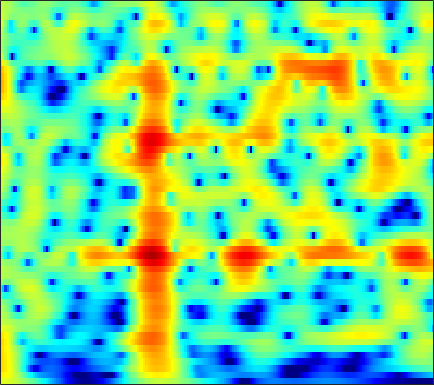

Source data for this figure (header and first rows):
4.1838, 4.1579, 4.0651, 3.9028, 3.7389, 3.464, 3.1255, 2.8315, 2.3862, 1.883, 1.3251, 0.87194, 0.2254, -0.46741, -1.0168, -1.7825, -2.587, -3.2162, -4.0839, -4.984, -5.9156, -6.6353, -7.6243, -8.6453
6.173, 5.985, 5.636, 5.171, 4.746, 4.075, 3.284, 2.612, 1.609, 0.4865, -0.7513, -1.748, -3.151, -4.603, -5.689, -7.064, -8.269, -9.013, -9.771, -10.3, -10.68, -10.93, -11.26, -11.66
7.31, 6.991, 6.432, 5.712, 5.063, 4.043, 2.835, 1.795, 0.2101, -1.63, -3.776, -5.624, -8.487, -11.91, -14.82, -18.22, -18.41, -16.99, -15.13, -13.81, -12.96, -12.58, -12.33, -12.31
7.353, 6.997, 6.383, 5.607, 4.918, 3.858, 2.637, 1.617, 0.126, -1.5, -3.233, -4.579, -6.387, -8.154, -9.402, -10.9, -12.13, -12.84, -13.47, -13.73, -13.69, -13.56, -13.36, -13.25
7.319, 6.95, 6.321, 5.541, 4.861, 3.831, 2.667, 1.709, 0.3185, -1.204, -2.87, -4.227, -6.22, -8.488, -10.45, -13.58, -17.7, -21.6, -24.24, -20.28, -16.8, -14.97, -13.25, -12.12
7.172, 6.718, 5.966, 5.058, 4.284, 3.147, 1.918, 0.9623, -0.3211, -1.569, -2.746, -3.564, -4.568, -5.479, -6.099, -6.819, -7.399, -7.709, -7.956, -8.008, -7.904, -7.756, -7.527, -7.331
7.684, 7.111, 6.13, 4.874, 3.726, 1.881, -0.3711, -2.358, -5.337, -8.063, -8.876, -8.076, -6.514, -5.212, -4.499, -3.847, -3.476, -3.329, -3.268, -3.338, -3.53, -3.741, -4.09, -4.471
6.891, 6.478, 5.72, 4.707, 3.767, 2.261, 0.4591, -1.048, -3.085, -4.607, -4.932, -4.442, -3.414, -2.439, -1.875, -1.365, -1.131, -1.134, -1.355, -1.826, -2.567, -3.321, -4.617, -6.237
4.253, 4.185, 3.941, 3.546, 3.172, 2.599, 1.986, 1.538, 1.011, 0.6091, 0.3528, 0.2457, 0.1759, 0.1467, 0.1185, 0.02655, -0.1728, -0.4238, -0.9231, -1.633, -2.569, -3.447, -4.903, -6.66
2.638, 2.668, 2.542, 2.268, 2.002, 1.611, 1.233, 0.9952, 0.7726, 0.6721, 0.6833, 0.7456, 0.8608, 0.9721, 1.027, 1.027, 0.9213, 0.7543, 0.402, -0.1109, -0.7731, -1.373, -2.338, -3.45
2.562, 2.272, 1.65, 0.7708, -0.03726, -1.246, -2.427, -3.096, -3.365, -2.836, -1.816, -0.9598, 0.113, 1.003, 1.529, 2.024, 2.303, 2.387, 2.334, 2.091, 1.674, 1.262, 0.5619, -0.3245
2.297, 1.696, 0.6455, -0.7706, -2.164, -4.684, -8.528, -13.09, -17.05, -9.885, -5.319, -3.04, -0.8505, 0.6936, 1.543, 2.361, 2.873, 3.086, 3.172, 3.054, 2.736, 2.404, 1.854, 1.137
0.7986, 0.1924, -0.6018, -1.355, -1.889, -2.524, -2.969, -3.082, -2.867, -2.235, -1.305, -0.5253, 0.4623, 1.293, 1.785, 2.274, 2.566, 2.649, 2.588, 2.37, 1.998, 1.623, 1.042, 0.4003
-2.138, -3.356, -4.452, -4.512, -3.97, -2.916, -1.814, -1.055, -0.1389, 0.6833, 1.4, 1.866, 2.37, 2.737, 2.904, 2.969, 2.857, 2.655, 2.238, 1.678, 1.02, 0.4418, -0.3807, -1.122
-4.275, -7.986, -14.2, -10.6, -6.675, -3.187, -0.886, 0.3596, 1.607, 2.536, 3.211, 3.556, 3.841, 3.935, 3.885, 3.617, 3.1, 2.56, 1.603, 0.3268, -1.223, -2.556, -4.493, -6.104
0.9915, 0.34, -0.2185, -0.2865, -0.03657, 0.5155, 1.15, 1.609, 2.151, 2.559, 2.83, 2.955, 3.004, 2.899, 2.712, 2.314, 1.707, 1.073, -0.05937, -1.631, -3.76, -5.796, -9.711, -15.41
2.515, 2.231, 1.903, 1.672, 1.57, 1.481, 1.412, 1.37, 1.318, 1.224, 1.089, 0.9911, 0.8564, 0.7033, 0.5606, 0.3639, 0.103, -0.1884, -0.6917, -1.338, -2.186, -2.788, -3.472, -4.053
2.499, 2.298, 2.038, 1.768, 1.554, 1.245, 0.8966, 0.5689, 0.003068, -0.6554, -1.379, -1.88, -2.355, -2.418, -2.2, -1.726, -1.213, -0.8566, -0.498, -0.2256, -0.1972, -0.2482, -0.2006, -0.2146
1.539, 1.248, 0.8523, 0.5481, 0.4081, 0.3399, 0.2149, -0.06992, -0.8657, -2.285, -4.697, -7.571, -13.31, -12.72, -8.343, -4.485, -2.161, -0.9703, 0.1122, 0.7678, 1.338, 1.586, 1.769, 2.03
-0.507, -2.197, -5.625, -8.293, -6.663, -3.255, -1.025, -0.06606, 0.4574, 0.1095, -0.8087, -1.704, -2.781, -2.742, -2.111, -1.076, -0.2042, 0.1734, 0.2881, 0.009473, -0.07751, 0.1429, 0.551, 1.267
0.3517, -0.8762, -2.667, -3.571, -3.092, -1.448, 0.1531, 1.067, 1.887, 2.255, 2.331, 2.236, 1.99, 1.691, 1.426, 0.86, 0.03324, -0.9327, -2.831, -5.941, -12.13, -18.5, -10.66, -5.091
1.642, 1.363, 1.06, 0.921, 0.9781, 1.177, 1.486, 1.723, 1.95, 2.111, 2.122, 2.021, 1.792, 1.354, 0.9324, 0.2198, -0.7733, -1.692, -3.06, -4.601, -6.146, -6.477, -6.218, -5.047
1.692, 1.64, 1.589, 1.582, 1.616, 1.683, 1.783, 1.863, 1.937, 1.978, 1.935, 1.845, 1.633, 1.289, 0.9377, 0.3743, -0.3352, -0.9128, -1.795, -2.558, -3.352, -3.832, -4.135, -4.355
1.182, 1.214, 1.271, 1.343, 1.396, 1.524, 1.675, 1.802, 1.999, 2.139, 2.237, 2.263, 2.181, 2.01, 1.776, 1.321, 0.7464, 0.1991, -0.674, -1.69, -2.751, -3.725, -4.964, -6.089
0.1162, 0.1231, 0.06773, 0.002833, 0.0004226, 0.152, 0.4866, 0.8398, 1.414, 1.979, 2.491, 2.794, 3.048, 3.137, 3.074, 2.8, 2.32, 1.786, 0.8907, -0.416, -1.948, -3.546, -6.345, -10.36
-1.771, -2.144, -3.104, -4.378, -5.255, -5.697, -4.683, -3.295, -1.411, 0.2734, 1.622, 2.393, 3.184, 3.641, 3.817, 3.83, 3.553, 3.196, 2.511, 1.511, 0.2677, -0.7916, -2.537, -4.249
-2.994, -3.865, -5.754, -8.897, -12.65, -18.05, -12.11, -8.061, -4.386, -1.83, 0.02438, 1.101, 2.182, 2.928, 3.272, 3.479, 3.426, 3.227, 2.743, 2.17, 1.343, 0.7877, -0.004438, -0.6615
-1.472, -2.177, -3.234, -4.409, -5.101, -5.556, -5.224, -4.505, -3.225, -1.712, -0.3132, 0.6492, 1.678, 2.448, 2.835, 3.071, 3.049, 2.834, 2.322, 1.628, 0.7886, 0.08295, -0.6705, -1.28
1.305, 0.524, -0.7646, -2.29, -3.5, -4.992, -5.723, -5.39, -3.962, -2.071, -0.2731, 0.8867, 2.127, 2.985, 3.399, 3.635, 3.496, 3.154, 2.378, 1.105, -0.5258, -2.252, -4.728, -7.08
3.185, 2.248, 0.5466, -1.74, -4.146, -8.922, -18.66, -15.26, -7.326, -3.248, -0.5955, 0.8145, 2.186, 3.1, 3.494, 3.717, 3.534, 3.166, 2.356, 0.9652, -0.819, -2.779, -5.982, -9.557
3.419, 2.672, 1.495, 0.146, -0.8888, -2.153, -2.895, -2.941, -2.365, -1.401, -0.3325, 0.3842, 1.17, 1.733, 1.998, 2.11, 1.994, 1.717, 1.138, 0.3612, -0.5975, -1.315, -2.289, -2.927
3.973, 3.385, 2.522, 1.621, 0.9678, 0.2066, -0.3428, -0.5956, -0.666, -0.519, -0.2104, 0.07449, 0.4817, 0.7761, 0.945, 1.004, 0.9013, 0.7, 0.2389, -0.2561, -0.9953, -1.45, -2.166, -2.697
5.241, 4.573, 3.573, 2.483, 1.623, 0.5166, -0.4563, -1.017, -1.387, -1.312, -0.9238, -0.5066, 0.08945, 0.5825, 0.8436, 1.016, 0.928, 0.764, 0.2608, -0.3842, -1.348, -2.093, -3.206, -4.232
6.729, 5.864, 4.535, 2.919, 1.513, -0.7808, -3.52, -5.761, -7.49, -6.034, -3.514, -1.838, -0.2364, 0.9577, 1.497, 1.931, 1.958, 1.74, 1.208, 0.1084, -1.223, -2.735, -4.972, -8.077
6.529, 5.625, 4.237, 2.647, 1.228, -1.039, -4.025, -6.627, -8.845, -6.679, -3.56, -1.754, 0.1093, 1.296, 1.933, 2.376, 2.513, 2.287, 1.768, 0.6835, -0.6577, -2.293, -4.844, -8.611
4.064, 3.119, 1.903, 0.9891, 0.4153, -0.1319, -0.6114, -0.8063, -0.8987, -0.6368, -0.07421, 0.349, 0.9697, 1.419, 1.742, 2.008, 2.141, 2.169, 1.844, 1.473, 0.5682, -0.213, -1.62, -3.33
-0.03586, -2.492, -5.269, -5.137, -3.398, -1.389, 0.05141, 0.6969, 1.22, 1.368, 1.238, 1.058, 0.5734, 0.299, 0.1656, 0.487, 1.042, 1.617, 2.19, 2.58, 2.484, 2.402, 1.796, 1.031
-1.612, -3.757, -6.441, -5.721, -3.597, -1.19, 0.3939, 1.054, 1.403, 1.124, 0.1403, -1.087, -3.713, -7.846, -11.32, -8.733, -4.025, -1.694, 0.5666, 1.79, 2.714, 2.961, 3.094, 2.97
-0.3201, -0.328, -0.2591, -0.05982, 0.2432, 0.6937, 1.001, 1.115, 0.9241, 0.3664, -0.6091, -1.717, -3.493, -5.456, -6.454, -5.853, -4.032, -2.554, -1.056, 0.1666, 0.9596, 1.31, 1.652, 1.716
0.4275, 0.8539, 1.275, 1.529, 1.655, 1.733, 1.675, 1.576, 1.261, 0.8056, 0.2504, -0.2789, -0.9308, -1.502, -1.802, -1.892, -1.74, -1.554, -1.234, -0.8461, -0.6802, -0.5169, -0.4076, -0.4084
2.097, 2.387, 2.63, 2.743, 2.728, 2.608, 2.399, 2.163, 1.804, 1.368, 0.8798, 0.5164, 0.005443, -0.4907, -0.7974, -1.206, -1.527, -1.809, -2.023, -2.322, -2.626, -2.753, -3.022, -3.154
4.173, 4.189, 4.092, 3.884, 3.658, 3.275, 2.824, 2.433, 1.905, 1.348, 0.7644, 0.3541, -0.2214, -0.7899, -1.225, -1.859, -2.544, -3.043, -3.818, -4.734, -5.482, -6.178, -6.904, -7.37
6.123, 5.858, 5.386, 4.763, 4.226, 3.438, 2.574, 1.94, 1.092, 0.3097, -0.3681, -0.859, -1.45, -2.015, -2.521, -3.209, -4.084, -4.805, -6.141, -7.635, -9.406, -11.16, -13.25, -15.24
7.879, 7.334, 6.425, 5.296, 4.304, 2.819, 1.208, 0.006738, -1.499, -2.631, -3.321, -3.628, -3.835, -4.063, -4.284, -4.74, -5.425, -6.198, -7.63, -9.264, -11.9, -14.51, -19.11, -27.47
9.191, 8.433, 7.106, 5.435, 3.916, 1.409, -1.668, -4.469, -8.814, -11.86, -11.09, -9.45, -7.891, -6.973, -6.491, -6.368, -6.546, -7.021, -7.695, -8.887, -10.74, -11.96, -13.96, -16.17
9.503, 8.635, 7.172, 5.298, 3.593, 0.8697, -2.511, -5.594, -10.27, -13.65, -13.45, -12.46, -11.21, -10.13, -9.51, -8.688, -8.238, -8.092, -8.113, -8.943, -9.909, -10.44, -11.77, -12.95
9.241, 8.35, 6.942, 5.241, 3.769, 1.613, -0.7409, -2.686, -5.273, -7.941, -10.66, -13.37, -16.98, -17.43, -14.97, -11.59, -9.589, -8.691, -8.691, -9.202, -10.04, -11.39, -13.2, -13.79
8.786, 7.859, 6.359, 4.693, 3.41, 1.704, 0.004811, -1.274, -2.954, -4.931, -7.216, -9.238, -11.75, -12.18, -10.79, -8.547, -6.916, -6.42, -6.299, -6.848, -8.477, -11.04, -16.39, -25.04
7.253, 5.966, 3.843, 1.408, -0.3521, -2.074, -2.776, -2.797, -2.615, -2.622, -2.818, -2.997, -3.071, -3.004, -2.851, -2.427, -2.023, -1.954, -1.894, -2.081, -2.634, -3.304, -3.914, -3.98
4.134, 2.443, -0.5583, -4.95, -10.26, -32.14, -12.01, -7.843, -5.011, -3.365, -2.43, -1.917, -1.426, -1.04, -0.7911, -0.5022, -0.2581, -0.0417, 0.1402, 0.2133, 0.2128, 0.2546, 0.3976, 0.6417
2.279, 1.057, -0.8409, -2.857, -4.213, -5.377, -5.473, -5.101, -4.261, -3.472, -2.785, -2.401, -2, -1.629, -1.353, -1.042, -0.7346, -0.4703, -0.1775, 0.1118, 0.4434, 0.7294, 1.045, 1.357
2.055, 1.179, -0.01013, -1.119, -1.832, -2.547, -2.936, -3.045, -3.038, -2.956, -2.831, -2.771, -2.703, -2.645, -2.57, -2.348, -1.982, -1.686, -1.13, -0.5022, 0.1133, 0.5064, 0.9961, 1.426
2.52, 1.499, 0.1375, -1.098, -1.822, -2.419, -2.622, -2.568, -2.502, -2.492, -2.709, -2.986, -3.546, -4.275, -4.795, -5.041, -4.541, -3.736, -2.424, -1.168, -0.1318, 0.4982, 1.199, 1.722
3.543, 1.911, -0.8472, -4.145, -6.209, -6.248, -4.306, -2.976, -1.747, -1.207, -1.347, -1.903, -3.402, -6.102, -9.505, -17.54, -12.25, -7.149, -3.273, -0.8855, 0.6579, 1.454, 2.037, 2.28
4.764, 3.101, 0.1407, -3.827, -6.747, -6.34, -3.272, -1.499, 0.01923, 0.7385, 0.8631, 0.5583, -0.3124, -1.631, -2.722, -3.619, -3.058, -1.931, -0.2507, 1.073, 1.861, 2.061, 1.833, 1.01
4.054, 3.269, 2.133, 1.068, 0.4662, 0.07583, 0.09573, 0.268, 0.5013, 0.6581, 0.6715, 0.5851, 0.3864, 0.1583, 0.03163, -0.02802, 0.09702, 0.3207, 0.609, 0.7877, 0.7065, 0.3769, -0.4428, -1.926
3.084, 2.773, 2.277, 1.755, 1.375, 0.9217, 0.5485, 0.3119, 0.05682, -0.1414, -0.307, -0.375, -0.4035, -0.3549, -0.2729, -0.1138, 0.07431, 0.2013, 0.3165, 0.3078, 0.1325, -0.1204, -0.6747, -1.447
2.715, 2.568, 2.254, 1.821, 1.431, 0.8276, 0.1592, -0.3735, -1.057, -1.665, -2.072, -2.195, -2.094, -1.732, -1.353, -0.7812, -0.2325, 0.1003, 0.4599, 0.6716, 0.7203, 0.6591, 0.414, 0.04253
